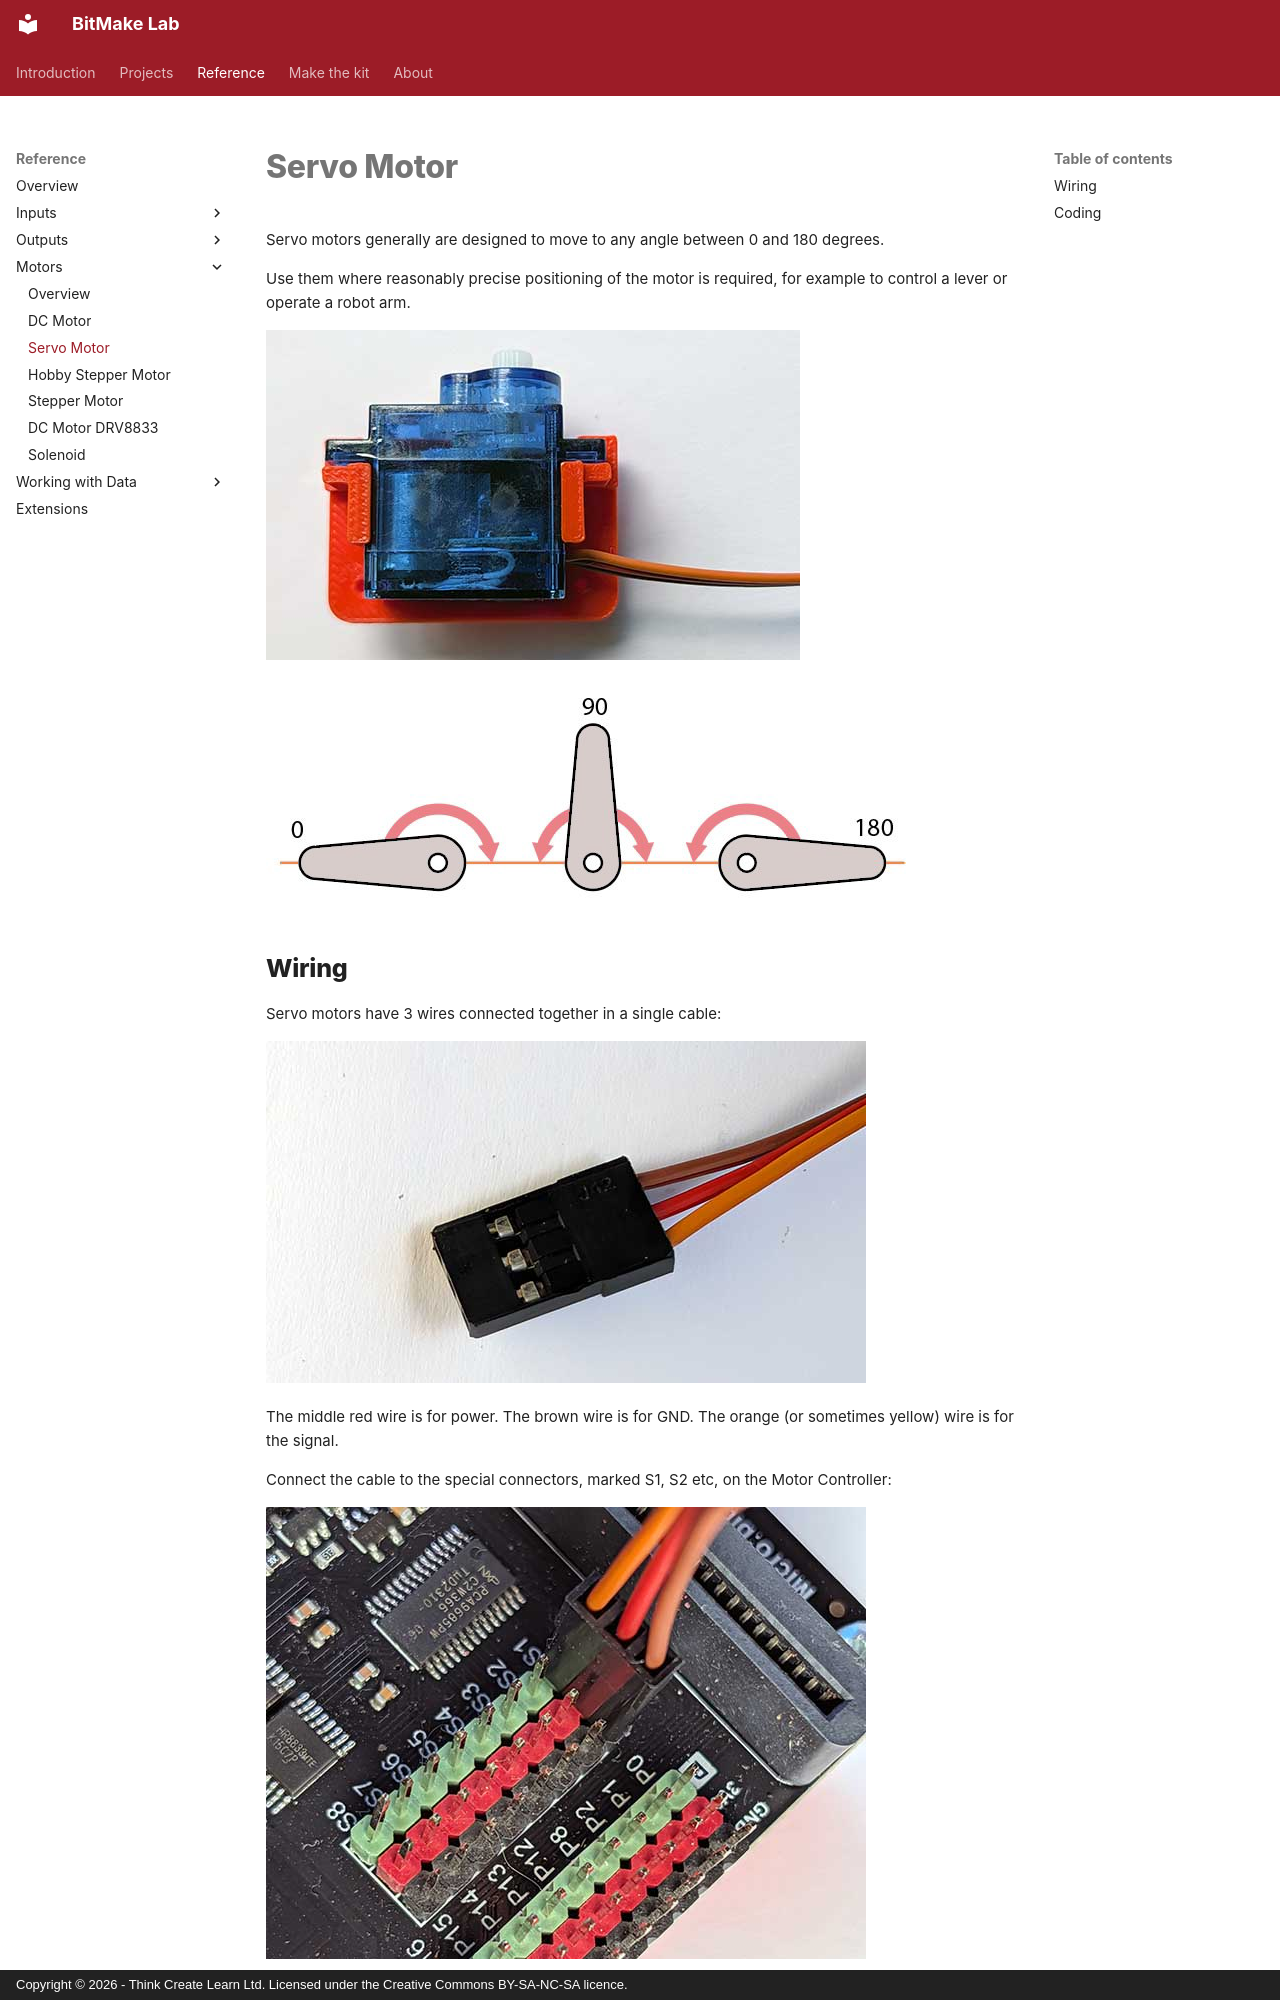

repository: lewfer/Website-BitMakeLab · page: reference/motors/servo-motor/index.html · generator: mkdocs · copyright: Copyright © 2026 - Think Create Learn Ltd. Licensed under the Creative Commons BY-SA-NC-SA licence.

Servo motors generally are designed to move to any angle between 0 and 180 degrees.

Use them where reasonably precise positioning of the motor is required, for example to control a lever or operate a robot arm.

![Servo](index.jpg)

![Angles](angles.png)

## Wiring
Servo motors have 3 wires connected together in a single cable:

![Wire](wire.jpg)

The middle red wire is for power.  The brown wire is for GND.  The orange (or sometimes yellow) wire is for the signal.

Connect the cable to the special connectors, marked S1, S2 etc, on the Motor Controller:

![Wiring](wiring2.jpg)

Make sure to connect the orange/yellow wire to the green pin and the brown wire to the black pin.
